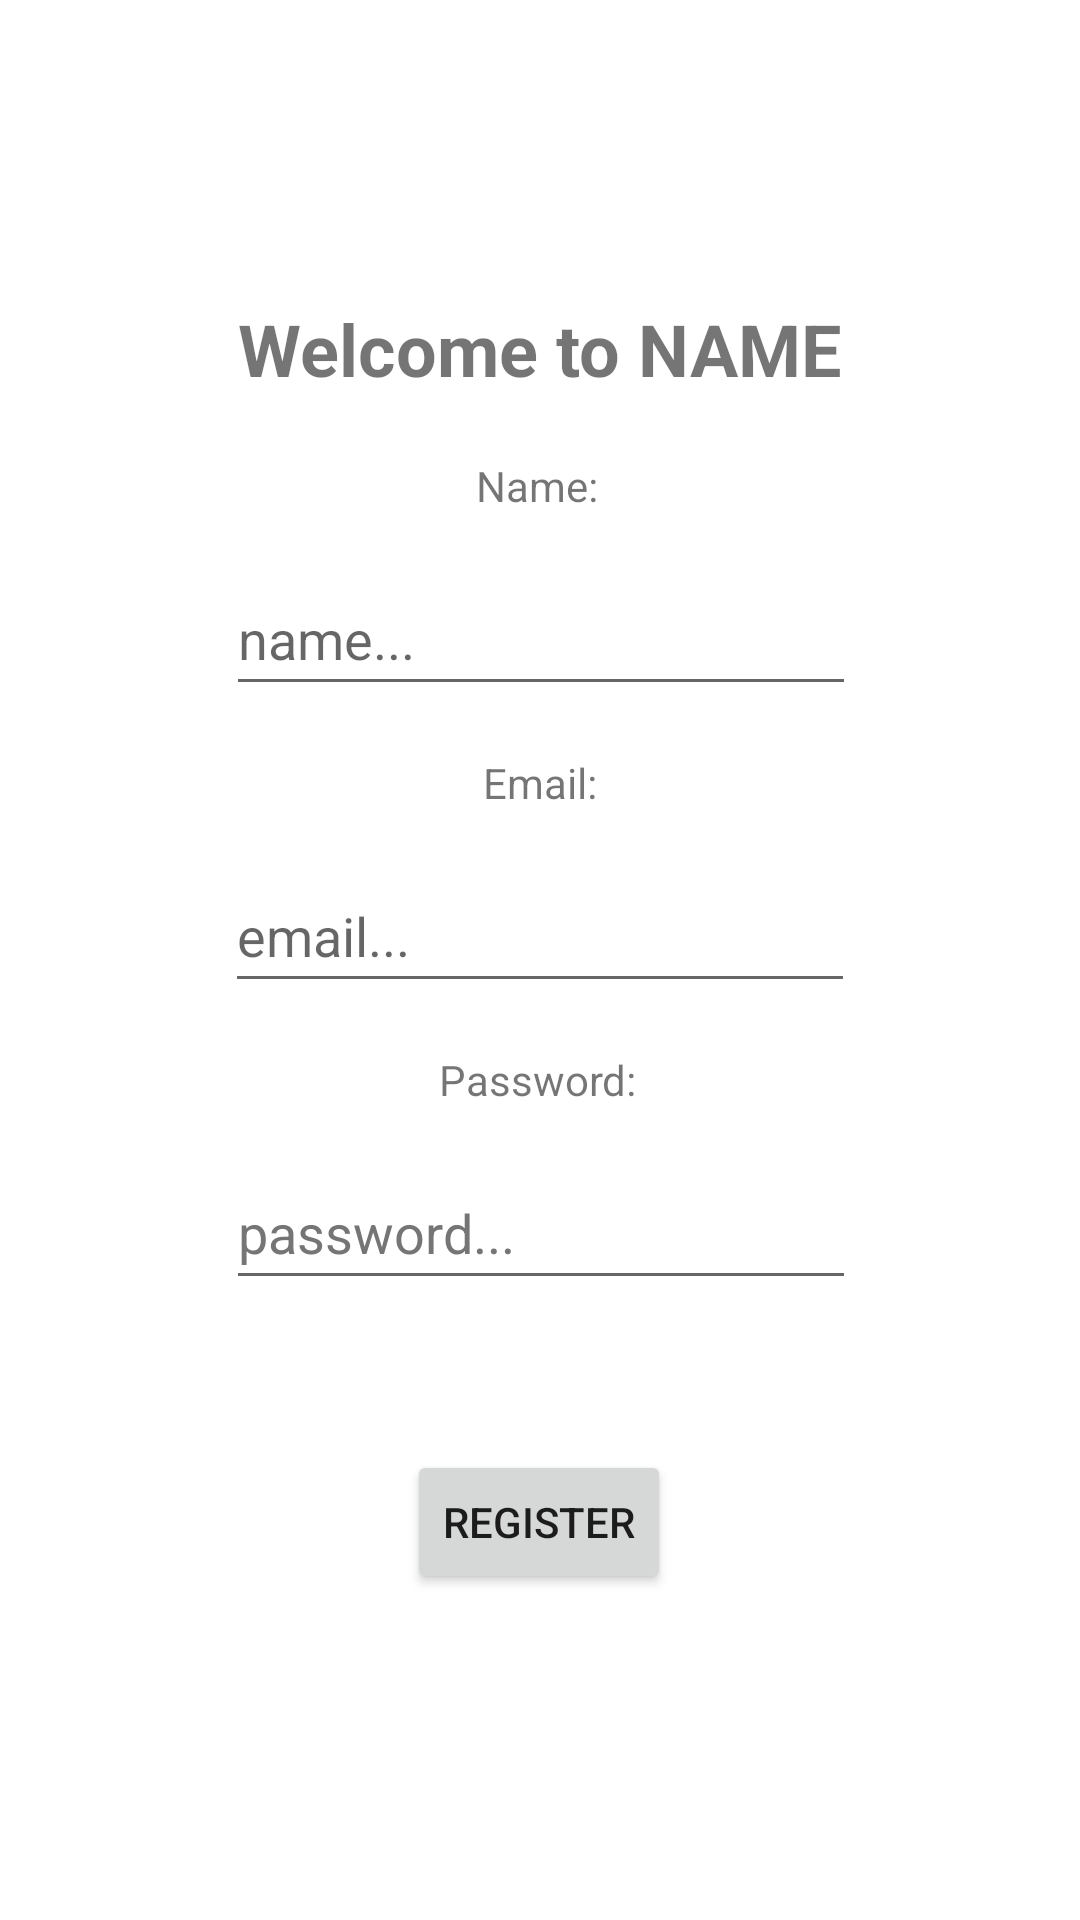

Android layout source for this screen:
<!-- AndroidManifest.xml: application theme Theme.TaskManagementApp -->
<!-- res/layout/activity_register.xml -->
<?xml version="1.0" encoding="utf-8"?>
<androidx.constraintlayout.widget.ConstraintLayout xmlns:android="http://schemas.android.com/apk/res/android"
    xmlns:app="http://schemas.android.com/apk/res-auto"
    xmlns:tools="http://schemas.android.com/tools"
    android:layout_width="match_parent"
    android:layout_height="match_parent">

    <TextView
        android:id="@+id/welcomeText"
        android:layout_width="wrap_content"
        android:layout_height="wrap_content"
        android:layout_marginStart="16dp"
        android:layout_marginTop="100dp"
        android:layout_marginEnd="16dp"
        android:text="@string/registerWelcome"
        android:textSize="24sp"
        android:textStyle="bold"
        app:layout_constraintEnd_toEndOf="parent"
        app:layout_constraintStart_toStartOf="parent"
        app:layout_constraintTop_toTopOf="parent" />

    <TextView
        android:id="@+id/nameLabel"
        android:layout_width="wrap_content"
        android:layout_height="wrap_content"
        android:layout_marginStart="16dp"
        android:layout_marginTop="20dp"
        android:layout_marginEnd="16dp"
        android:text="@string/name"
        app:layout_constraintEnd_toEndOf="parent"
        app:layout_constraintHorizontal_bias="0.497"
        app:layout_constraintStart_toStartOf="parent"
        app:layout_constraintTop_toBottomOf="@+id/welcomeText" />

    <EditText
        android:id="@+id/editTextName"
        android:layout_width="wrap_content"
        android:layout_height="wrap_content"
        android:layout_marginStart="16dp"
        android:layout_marginTop="16dp"
        android:layout_marginEnd="16dp"
        android:autofillHints=""
        android:ems="10"
        android:hint="@string/nameTxtBox"
        android:inputType="textPersonName"
        android:minHeight="48dp"
        app:layout_constraintEnd_toEndOf="parent"
        app:layout_constraintHorizontal_bias="0.502"
        app:layout_constraintStart_toStartOf="parent"
        app:layout_constraintTop_toBottomOf="@+id/nameLabel" />

    <TextView
        android:id="@+id/emailLabel"
        android:layout_width="wrap_content"
        android:layout_height="wrap_content"
        android:layout_marginStart="16dp"
        android:layout_marginTop="16dp"
        android:layout_marginEnd="16dp"
        android:text="@string/email"
        app:layout_constraintEnd_toEndOf="parent"
        app:layout_constraintStart_toStartOf="parent"
        app:layout_constraintTop_toBottomOf="@+id/editTextName" />

    <EditText
        android:id="@+id/editTextEmail"
        android:layout_width="210dp"
        android:layout_height="wrap_content"
        android:layout_marginStart="16dp"
        android:layout_marginTop="16dp"
        android:layout_marginEnd="16dp"
        android:autofillHints=""
        android:ems="10"
        android:hint="@string/emailTxtBox"
        android:inputType="textEmailAddress"
        android:minHeight="48dp"
        app:layout_constraintEnd_toEndOf="parent"
        app:layout_constraintStart_toStartOf="parent"
        app:layout_constraintTop_toBottomOf="@+id/emailLabel"
        tools:ignore="DuplicateSpeakableTextCheck" />

    <TextView
        android:id="@+id/passwordLabel"
        android:layout_width="wrap_content"
        android:layout_height="wrap_content"
        android:layout_marginStart="16dp"
        android:layout_marginTop="16dp"
        android:layout_marginEnd="16dp"
        android:text="@string/password"
        app:layout_constraintEnd_toEndOf="parent"
        app:layout_constraintHorizontal_bias="0.498"
        app:layout_constraintStart_toStartOf="parent"
        app:layout_constraintTop_toBottomOf="@+id/editTextEmail" />

    <EditText
        android:id="@+id/editTextPassword"
        android:layout_width="wrap_content"
        android:layout_height="48dp"
        android:layout_marginStart="16dp"
        android:layout_marginTop="16dp"
        android:layout_marginEnd="16dp"
        android:autofillHints=""
        android:ems="10"
        android:hint="@string/passwordTxtBox"
        android:inputType="textPassword"
        android:textColorHint="#757575"
        app:layout_constraintEnd_toEndOf="parent"
        app:layout_constraintHorizontal_bias="0.502"
        app:layout_constraintStart_toStartOf="parent"
        app:layout_constraintTop_toBottomOf="@+id/passwordLabel" />

    <Button
        android:id="@+id/registerButton"
        android:layout_width="wrap_content"
        android:layout_height="wrap_content"
        android:layout_marginStart="16dp"
        android:layout_marginTop="50dp"
        android:layout_marginEnd="16dp"
        android:text="@string/registerBtn"
        app:layout_constraintEnd_toEndOf="parent"
        app:layout_constraintHorizontal_bias="0.498"
        app:layout_constraintStart_toStartOf="parent"
        app:layout_constraintTop_toBottomOf="@+id/editTextPassword" />

</androidx.constraintlayout.widget.ConstraintLayout>
<!-- resources referenced by this layout -->
<resources>
  <string name="email">Email:</string>
  <string name="emailTxtBox">email...</string>
  <string name="name">Name:</string>
  <string name="nameTxtBox">name...</string>
  <string name="password">Password:</string>
  <string name="passwordTxtBox">password...</string>
  <string name="registerBtn">REGISTER</string>
  <string name="registerWelcome">Welcome to NAME</string>
  <style name="Theme.TaskManagementApp" parent="Theme.MaterialComponents.DayNight.NoActionBar">
          
          <item name="colorPrimary">@color/light_blue</item>
          <item name="colorPrimaryVariant">@color/bright_blue</item>
          <item name="colorOnPrimary">@color/white</item>
          
          <item name="colorSecondary">@color/blue</item>
          <item name="colorSecondaryVariant">@color/dark_blue</item>
          <item name="colorOnSecondary">@color/black</item>
          
          <item name="android:statusBarColor" tools:targetApi="l">?attr/colorPrimaryVariant</item>
          
      </style>
  <color name="light_blue">#E1F3F5</color>
  <color name="bright_blue">#22D1EE</color>
  <color name="white">#FFFFFFFF</color>
  <color name="blue">#3D5BF1</color>
  <color name="dark_blue">#0D153A</color>
  <color name="black">#FF000000</color>
</resources>
